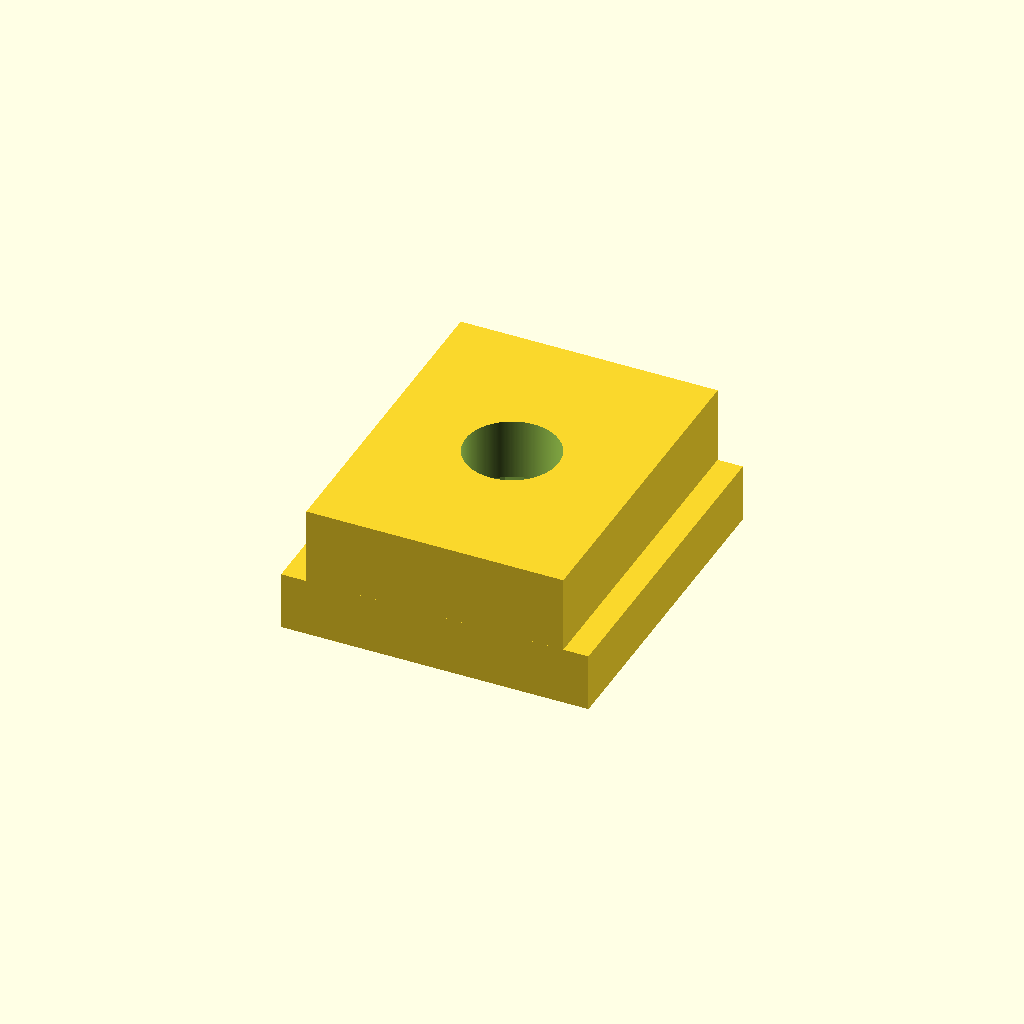
Cell 1: rendered with the file's own defaults.
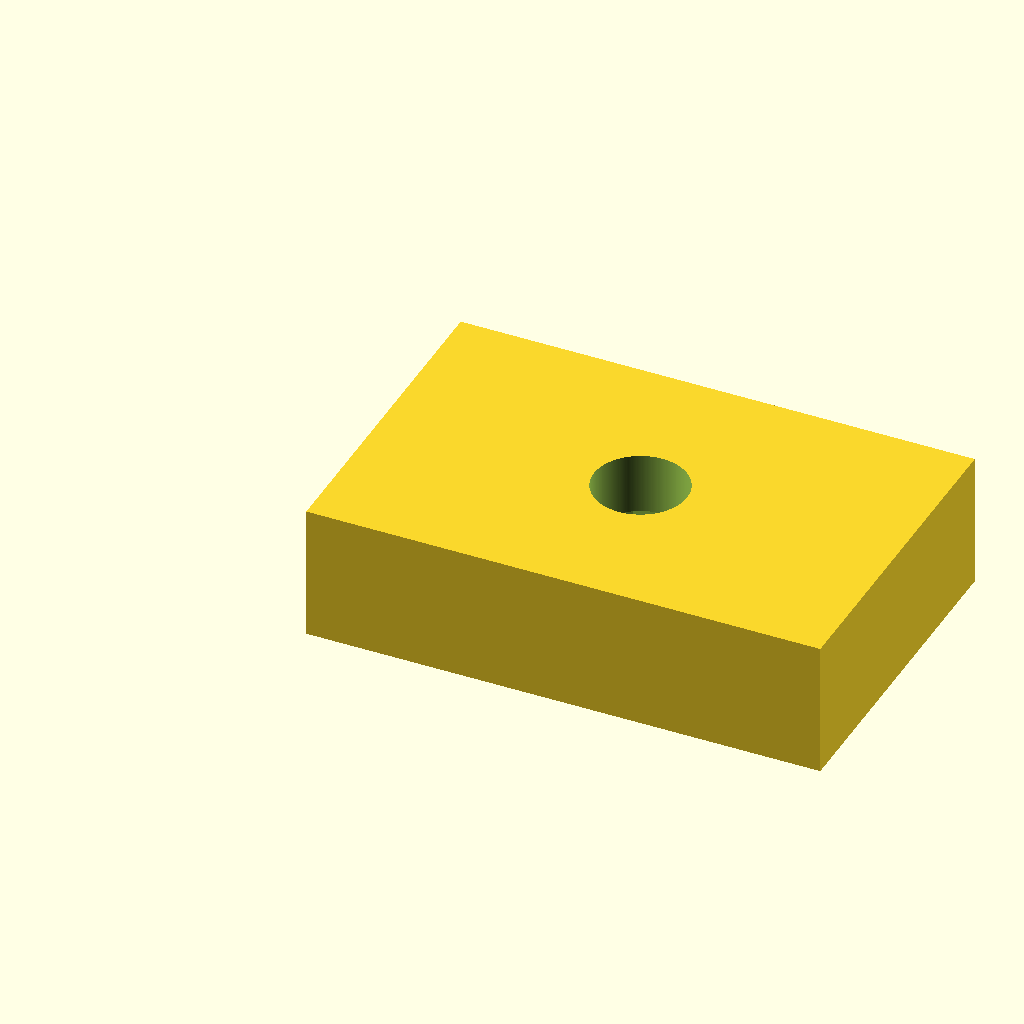
Cell 2: the same model with innerWidth = 38.8.
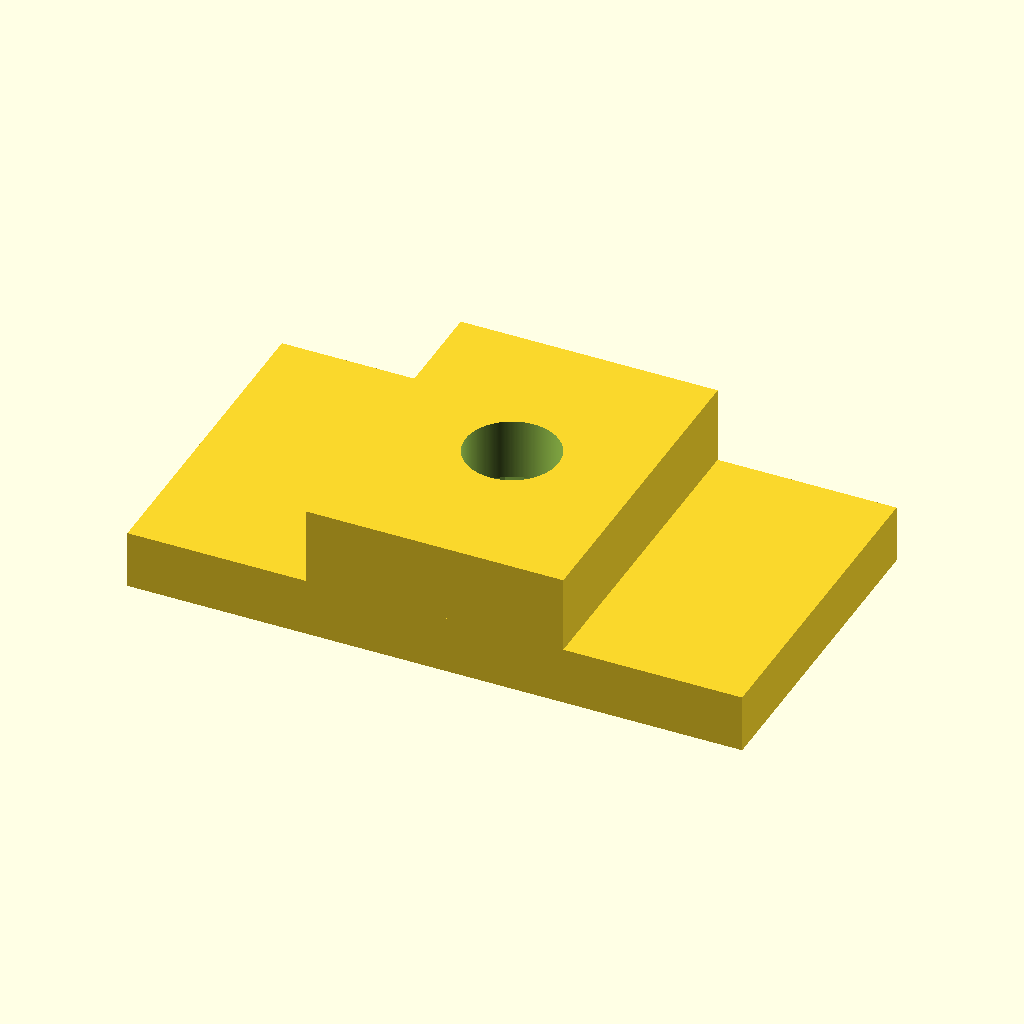
Cell 3: the same model with outerWidth = 46.4.
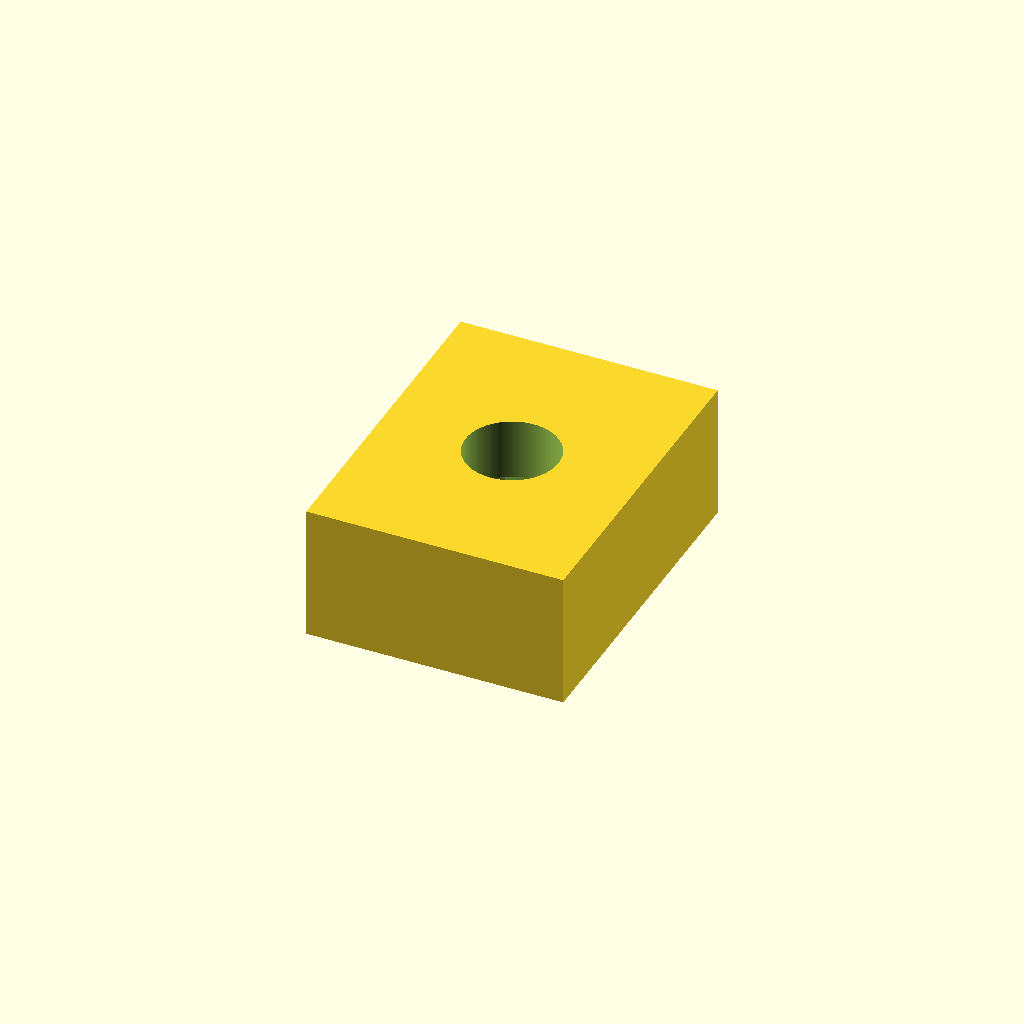
Cell 4: the same model with lipHeight = 11.6.
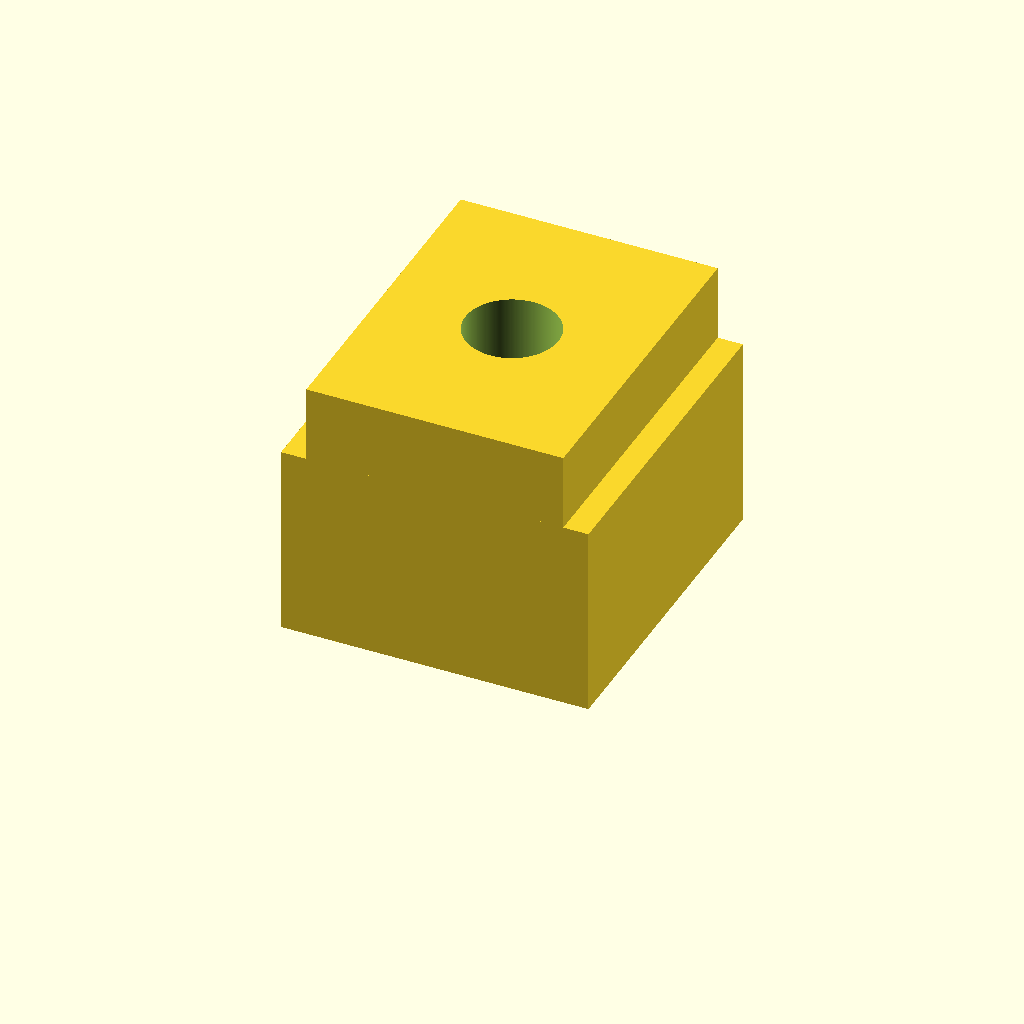
Cell 5: the same model with height = 20.4.
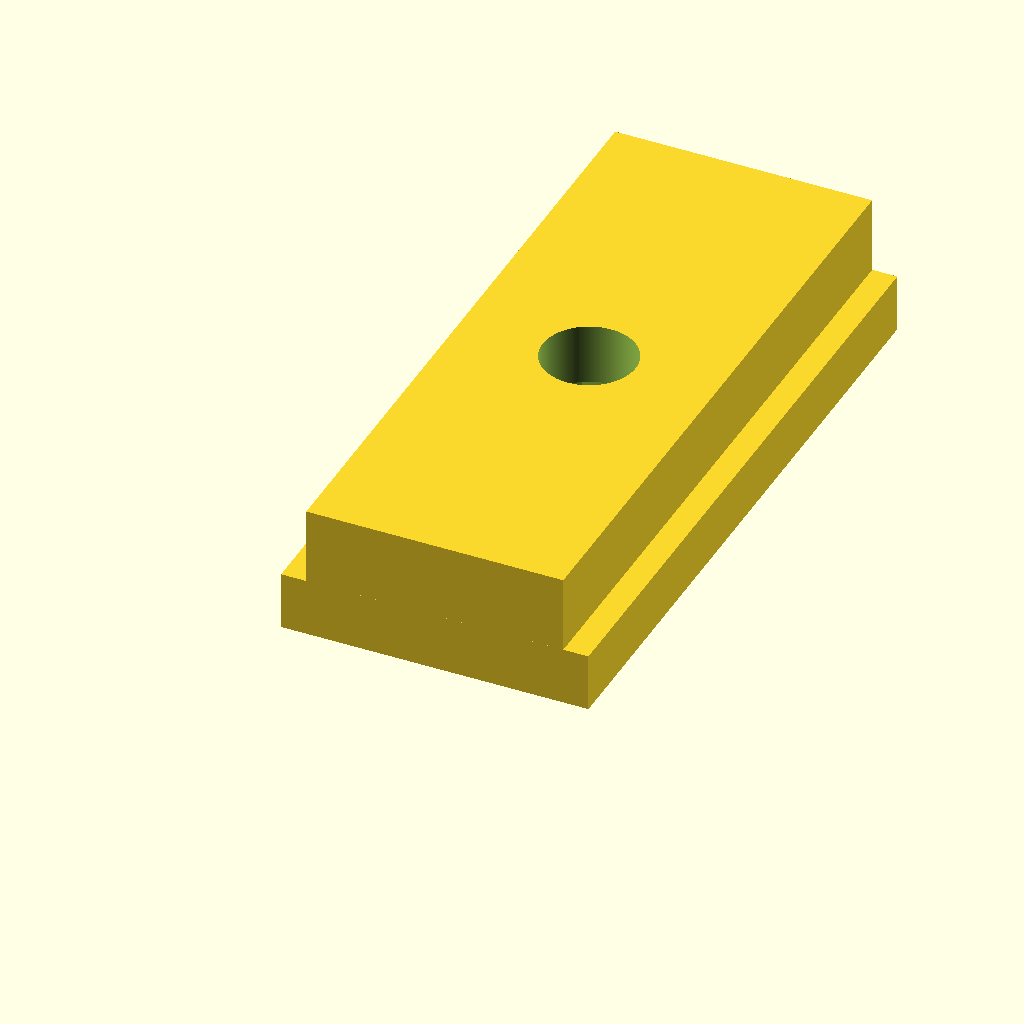
Cell 6: the same model with length = 50.
All cells are drawn from one camera (rotation 55°, 0°, 25°, orthographic, colour scheme Cornfield), so only the parameter changes between them.
OpenSCAD source file werkstatt/dewalt-dwe7492-t-nut.scad:
include <../library/screws.scad>
$fn = 256;

innerWidth = 19.4;
outerWidth = 23.2;
lipHeight = 5.8;
height = 10.2;

length = 25;

screwDiameter = 6;

difference() {
	union() {
		cube([innerWidth, length, height]);

		translate([-(outerWidth - innerWidth) / 2, 0, 0])
		cube([outerWidth, length, height - lipHeight]);
	}

	translate([innerWidth/2, length/2, -7]) {
		nut((screwDiameter * 2) - 0.5);
		screwHole(screwDiameter);
	}
}
Parameter table extracted from the source (name, type, default, range or options):
innerWidth: number, default 19.4
outerWidth: number, default 23.2
lipHeight: number, default 5.8
height: number, default 10.2
length: number, default 25
screwDiameter: number, default 6
